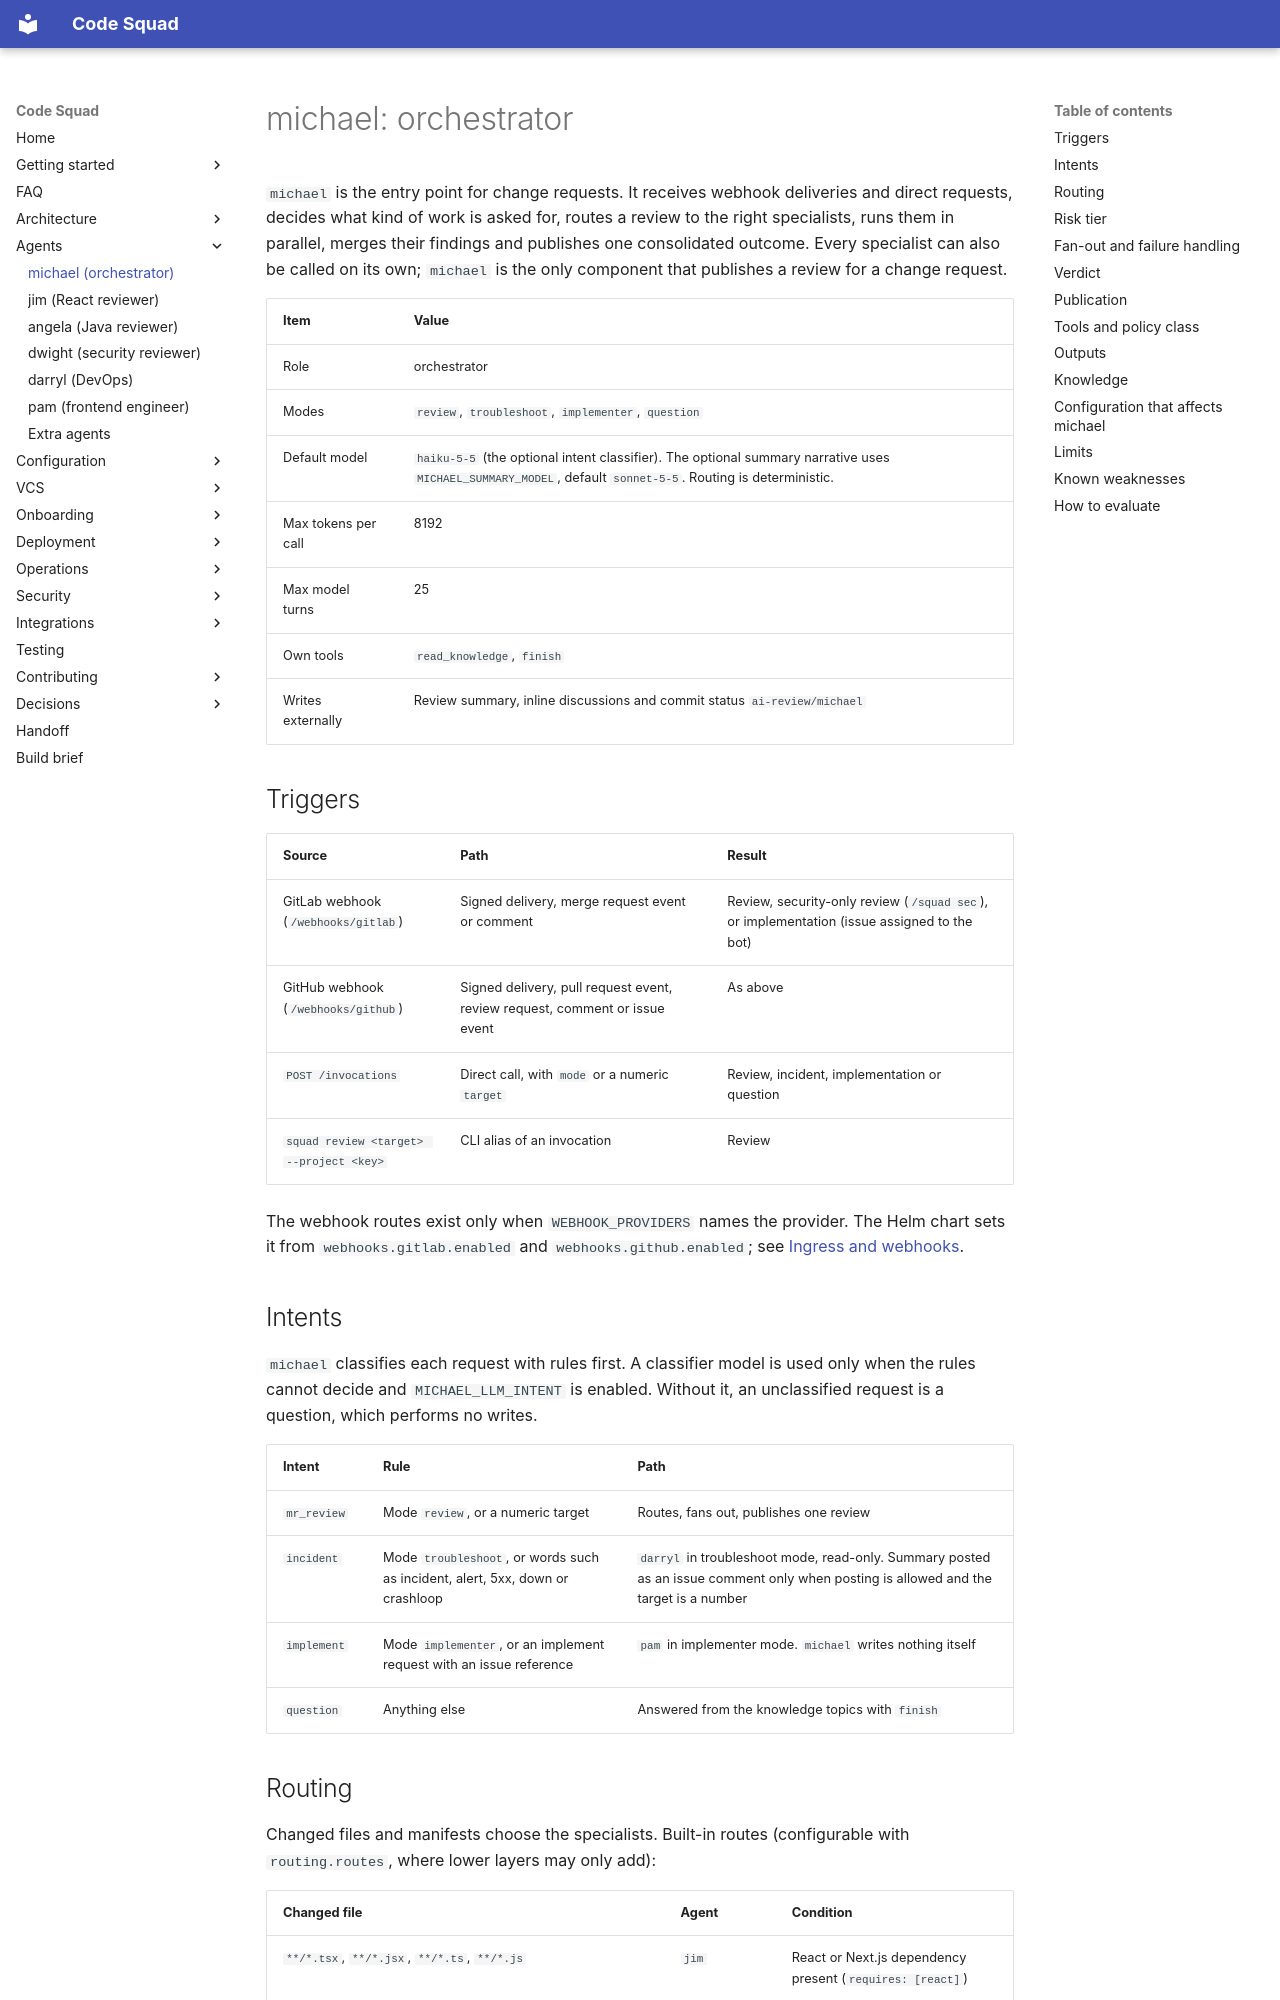

repository: acarmisc/the-office-ai-squad · page: agents/michael/index.html · generator: mkdocs

# michael: orchestrator

`michael` is the entry point for change requests. It receives webhook deliveries and direct requests,
decides what kind of work is asked for, routes a review to the right specialists, runs them in
parallel, merges their findings and publishes one consolidated outcome. Every specialist can also be
called on its own; `michael` is the only component that publishes a review for a change request.

| Item | Value |
| --- | --- |
| Role | orchestrator |
| Modes | `review`, `troubleshoot`, `implementer`, `question` |
| Default model | `haiku-5-5` (the optional intent classifier). The optional summary narrative uses `MICHAEL_SUMMARY_MODEL`, default `sonnet-5-5`. Routing is deterministic. |
| Max tokens per call | 8192 |
| Max model turns | 25 |
| Own tools | `read_knowledge`, `finish` |
| Writes externally | Review summary, inline discussions and commit status `ai-review/michael` |

## Triggers

| Source | Path | Result |
| --- | --- | --- |
| GitLab webhook (`/webhooks/gitlab`) | Signed delivery, merge request event or comment | Review, security-only review (`/squad sec`), or implementation (issue assigned to the bot) |
| GitHub webhook (`/webhooks/github`) | Signed delivery, pull request event, review request, comment or issue event | As above |
| `POST /invocations` | Direct call, with `mode` or a numeric `target` | Review, incident, implementation or question |
| `squad review <target> --project <key>` | CLI alias of an invocation | Review |

The webhook routes exist only when `WEBHOOK_PROVIDERS` names the provider. The Helm chart sets it from
`webhooks.gitlab.enabled` and `webhooks.github.enabled`; see [Ingress and webhooks](../deployment/ingress-webhooks.md).

## Intents

`michael` classifies each request with rules first. A classifier model is used only when the rules
cannot decide and `MICHAEL_LLM_INTENT` is enabled. Without it, an unclassified request is a question,
which performs no writes.

| Intent | Rule | Path |
| --- | --- | --- |
| `mr_review` | Mode `review`, or a numeric target | Routes, fans out, publishes one review |
| `incident` | Mode `troubleshoot`, or words such as incident, alert, 5xx, down or crashloop | `darryl` in troubleshoot mode, read-only. Summary posted as an issue comment only when posting is allowed and the target is a number |
| `implement` | Mode `implementer`, or an implement request with an issue reference | `pam` in implementer mode. `michael` writes nothing itself |
| `question` | Anything else | Answered from the knowledge topics with `finish` |
